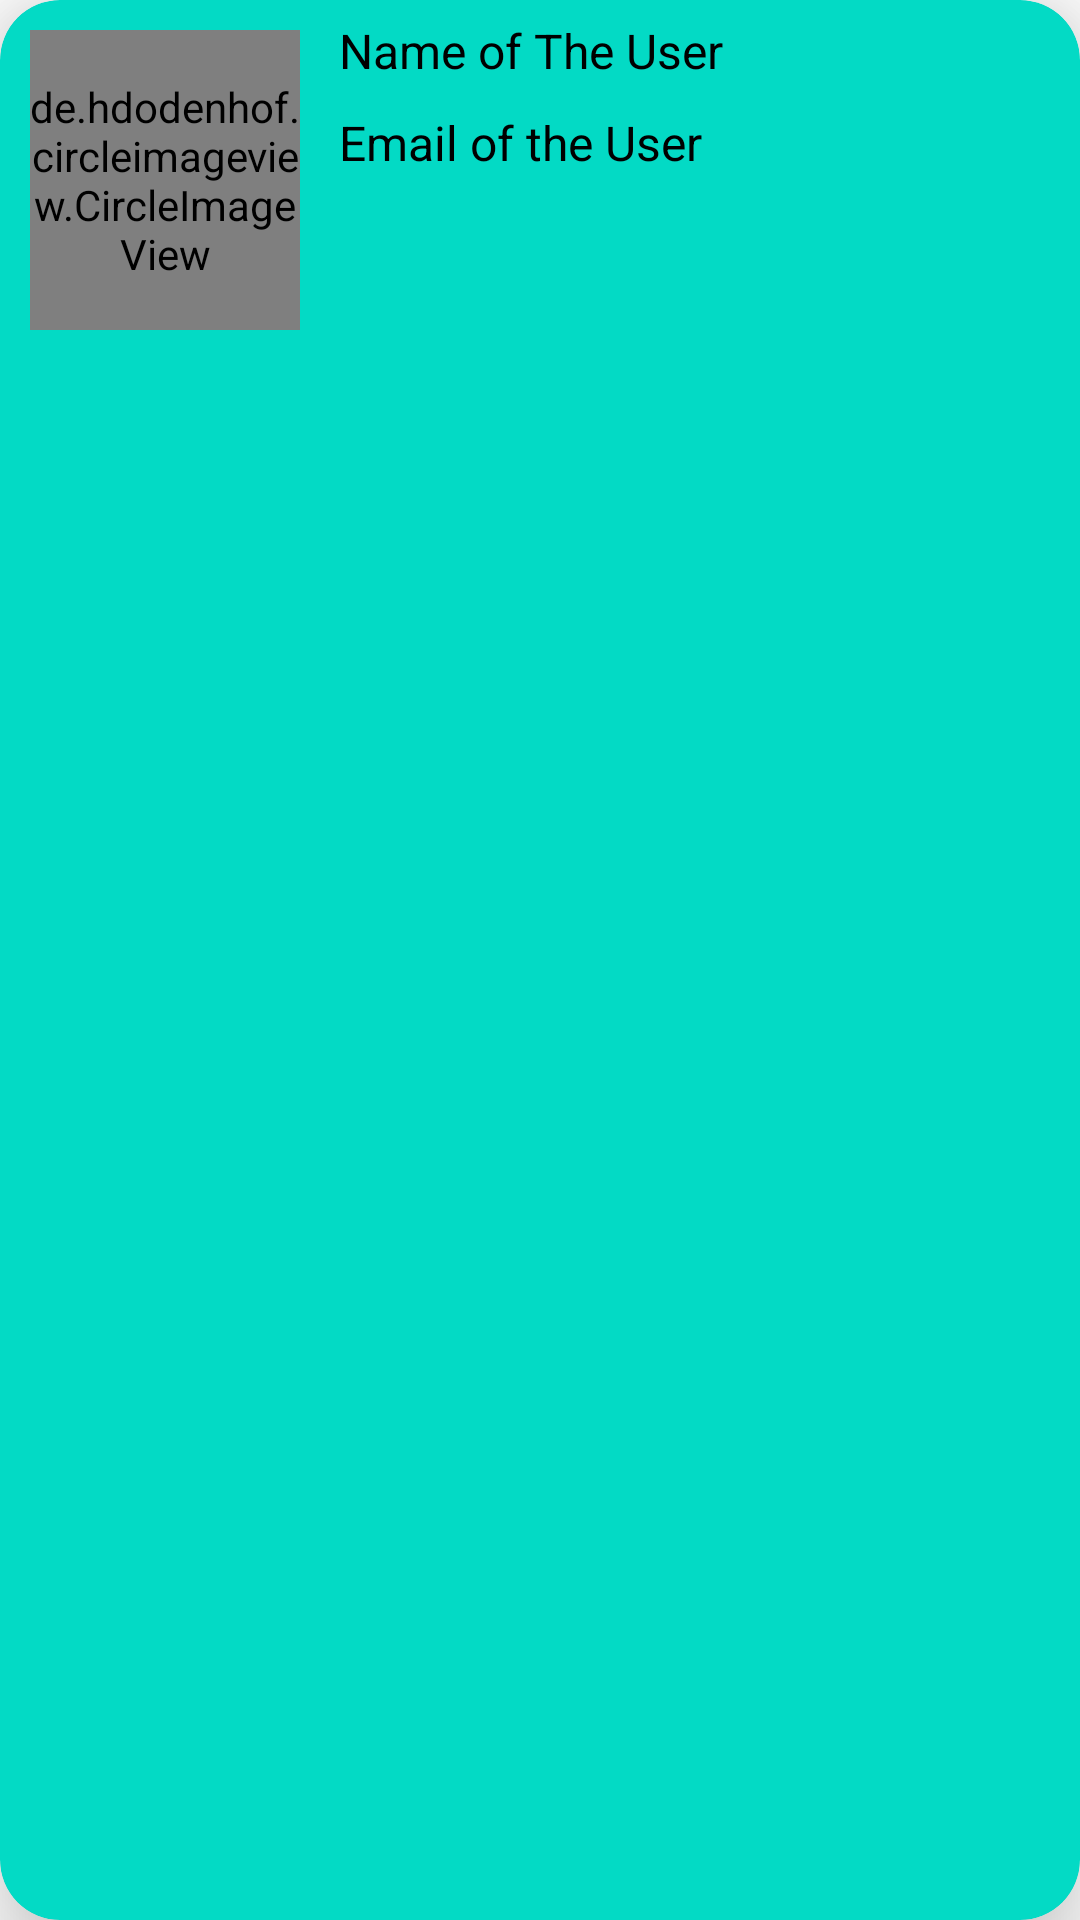

Reconstruct the res/layout file that produces this screen, plus the resources it refers to.
<!-- AndroidManifest.xml: application theme Theme.WhatsappClone -->
<!-- res/layout/chat_view.xml -->
<?xml version="1.0" encoding="utf-8"?>
<androidx.cardview.widget.CardView xmlns:android="http://schemas.android.com/apk/res/android"
    android:layout_width="match_parent"
    android:layout_height="140dp"
    xmlns:app="http://schemas.android.com/apk/res-auto"
    android:elevation="10dp"
    android:padding="5dp"
    app:cardBackgroundColor="@color/teal_200"
    app:cardElevation="20dp"
    app:cardCornerRadius="20dp"
    android:layout_margin="10dp"
    android:id="@+id/chatContent"
    >
    <de.hdodenhof.circleimageview.CircleImageView
        android:id="@+id/imgChatImage"
        android:layout_width="90dp"
        android:layout_height="100dp"
        android:src="@drawable/profile"
        app:civ_border_width="2dp"
        android:layout_margin="10dp"
        app:civ_border_color="#FF000000"/>
    <LinearLayout
        android:layout_width="match_parent"
        android:layout_height="wrap_content"
        android:orientation="vertical"
        android:layout_marginStart="110dp"
        >
        <TextView
            android:id="@+id/txtReceiverName"
            android:layout_width="match_parent"
            android:layout_height="wrap_content"
            android:text="@string/name_of_the_user"
            android:textSize="16sp"
            android:textStyle="normal"
            android:textColor="@color/black"
            android:padding="3dp"
            android:layout_marginTop="3dp"
            />
        <TextView
            android:id="@+id/txtMessage"
            android:layout_width="match_parent"
            android:layout_height="wrap_content"
            android:text="@string/email_of_the_user"
            android:textSize="16sp"
            android:textStyle="normal"
            android:textColor="@color/black"
            android:padding="3dp"
            android:layout_marginTop="3dp"
            />
    </LinearLayout>
</androidx.cardview.widget.CardView>
<!-- resources referenced by this layout -->
<resources>
  <color name="black">#FF000000</color>
  <color name="teal_200">#FF03DAC5</color>
  <string name="email_of_the_user">Email of the User</string>
  <string name="name_of_the_user">Name of The User</string>
  <style name="Theme.WhatsappClone" parent="Theme.MaterialComponents.DayNight.NoActionBar">
          
          <item name="colorPrimary">@color/purple_500</item>
          <item name="colorPrimaryVariant">@color/purple_700</item>
          <item name="colorOnPrimary">@color/white</item>
          
          <item name="colorSecondary">@color/teal_200</item>
          <item name="colorSecondaryVariant">@color/teal_700</item>
          <item name="colorOnSecondary">@color/black</item>
          
          <item name="android:statusBarColor" tools:targetApi="l">?attr/colorPrimaryVariant</item>
          
      </style>
  <color name="purple_500">#FF6200EE</color>
  <color name="purple_700">#FF3700B3</color>
  <color name="white">#FFFFFFFF</color>
  <color name="teal_700">#FF018786</color>
</resources>
